Run: headless pygame with SDL's dummy video driver; simulated clock (each Clock.tick advances the game by its frame time, no real sleeping); random seed 0; keys injected as events and as key.get_pressed() state; no mouse input.
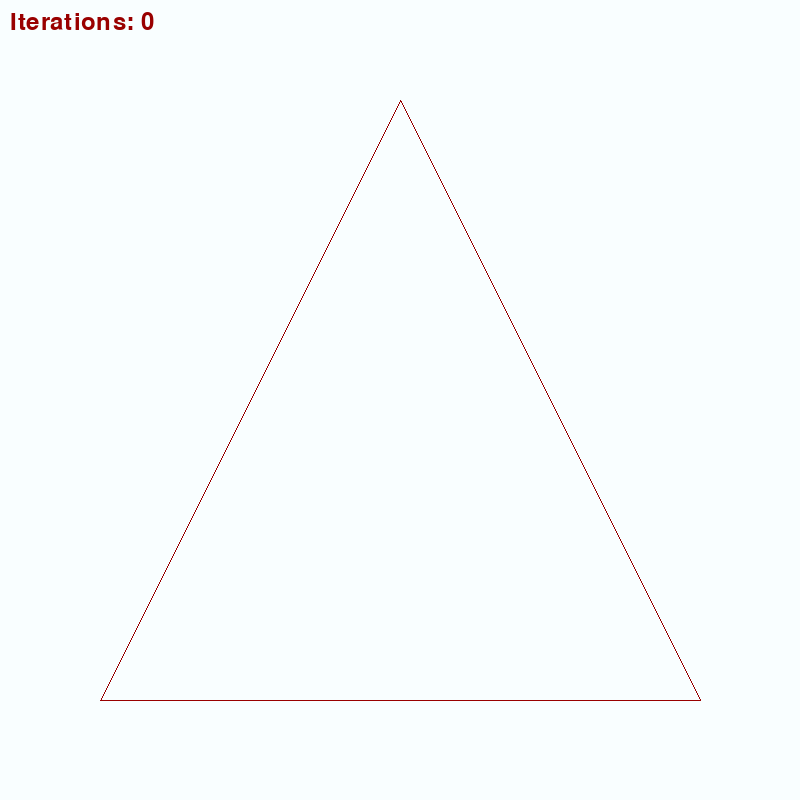
Frame 1 of 4 · flips 1–60 · no input
Frame 2 of 4 · flips 61–180 · tapped SPACE, RETURN · held RIGHT (→), D · screen unchanged from frame 1, image omitted
Frame 3 of 4 · flips 181–300 · held DOWN (↓), S · screen unchanged from frame 2, image omitted
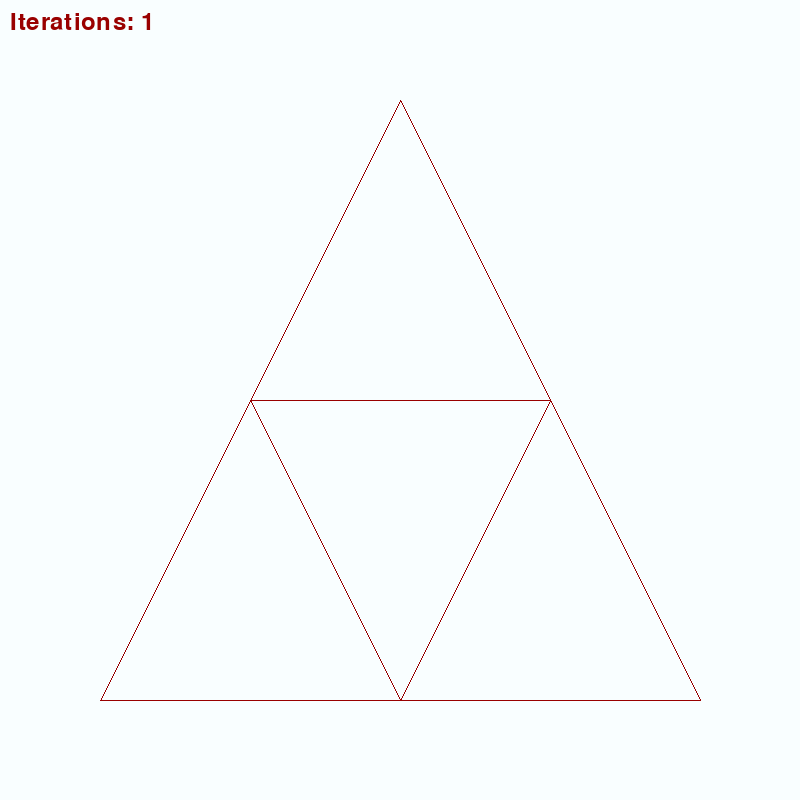
Frame 4 of 4 · flips 301–420 · held LEFT (←), A, UP (↑), W

The pygame program that drew these frames:

import pygame
import sys

class SierpinskiTriangle:
    def __init__(self, width=800, height=800):
        pygame.init()
        self.width = width
        self.height = height
        self.screen = pygame.display.set_mode((width, height))
        pygame.display.set_caption("Sierpinski Triangle Generator")
        self.EGGSHELL = (249, 254, 255)
        self.BLOOD = (153, 0, 0)
        self.initial_triangle = [
            (width // 2, 100),     
            (100, height - 100),   
            (width - 100, height - 100)  
        ]
        self.iterations = 0
        self.font = pygame.font.Font(None, 36)

    def generate_triangles(self, iterations):
        triangles = [self.initial_triangle]
        for _ in range(iterations):
            new_triangles = []
            for triangle in triangles:
                a, b, c = triangle
                mid_ab = (
                    (a[0] + b[0]) // 2,
                    (a[1] + b[1]) // 2
                )
                mid_bc = (
                    (b[0] + c[0]) // 2,
                    (b[1] + c[1]) // 2
                )
                mid_ca = (
                    (c[0] + a[0]) // 2,
                    (c[1] + a[1]) // 2
                )
                new_triangles.extend([
                    (a, mid_ab, mid_ca),
                    (mid_ab, b, mid_bc),
                    (mid_ca, mid_bc, c)
                ])
            triangles = new_triangles
        return triangles

    def draw_triangles(self, triangles):
        self.screen.fill(self.EGGSHELL)
        for triangle in triangles:
            pygame.draw.polygon(self.screen, self.BLOOD, triangle, 1)
        text = self.font.render(f"Iterations: {self.iterations}", True, self.BLOOD)
        self.screen.blit(text, (10, 10))

    def run(self):
        clock = pygame.time.Clock()
        while True:
            for event in pygame.event.get():
                if event.type == pygame.QUIT:
                    pygame.quit()
                    sys.exit()
                if event.type == pygame.KEYDOWN:
                    if event.key == pygame.K_UP and self.iterations < 10:
                        self.iterations += 1
                    elif event.key == pygame.K_DOWN and self.iterations > 0:
                        self.iterations -= 1
            triangles = self.generate_triangles(self.iterations)
            self.draw_triangles(triangles)
            pygame.display.flip()
            clock.tick(60)

if __name__ == "__main__":
    SierpinskiTriangle().run()
